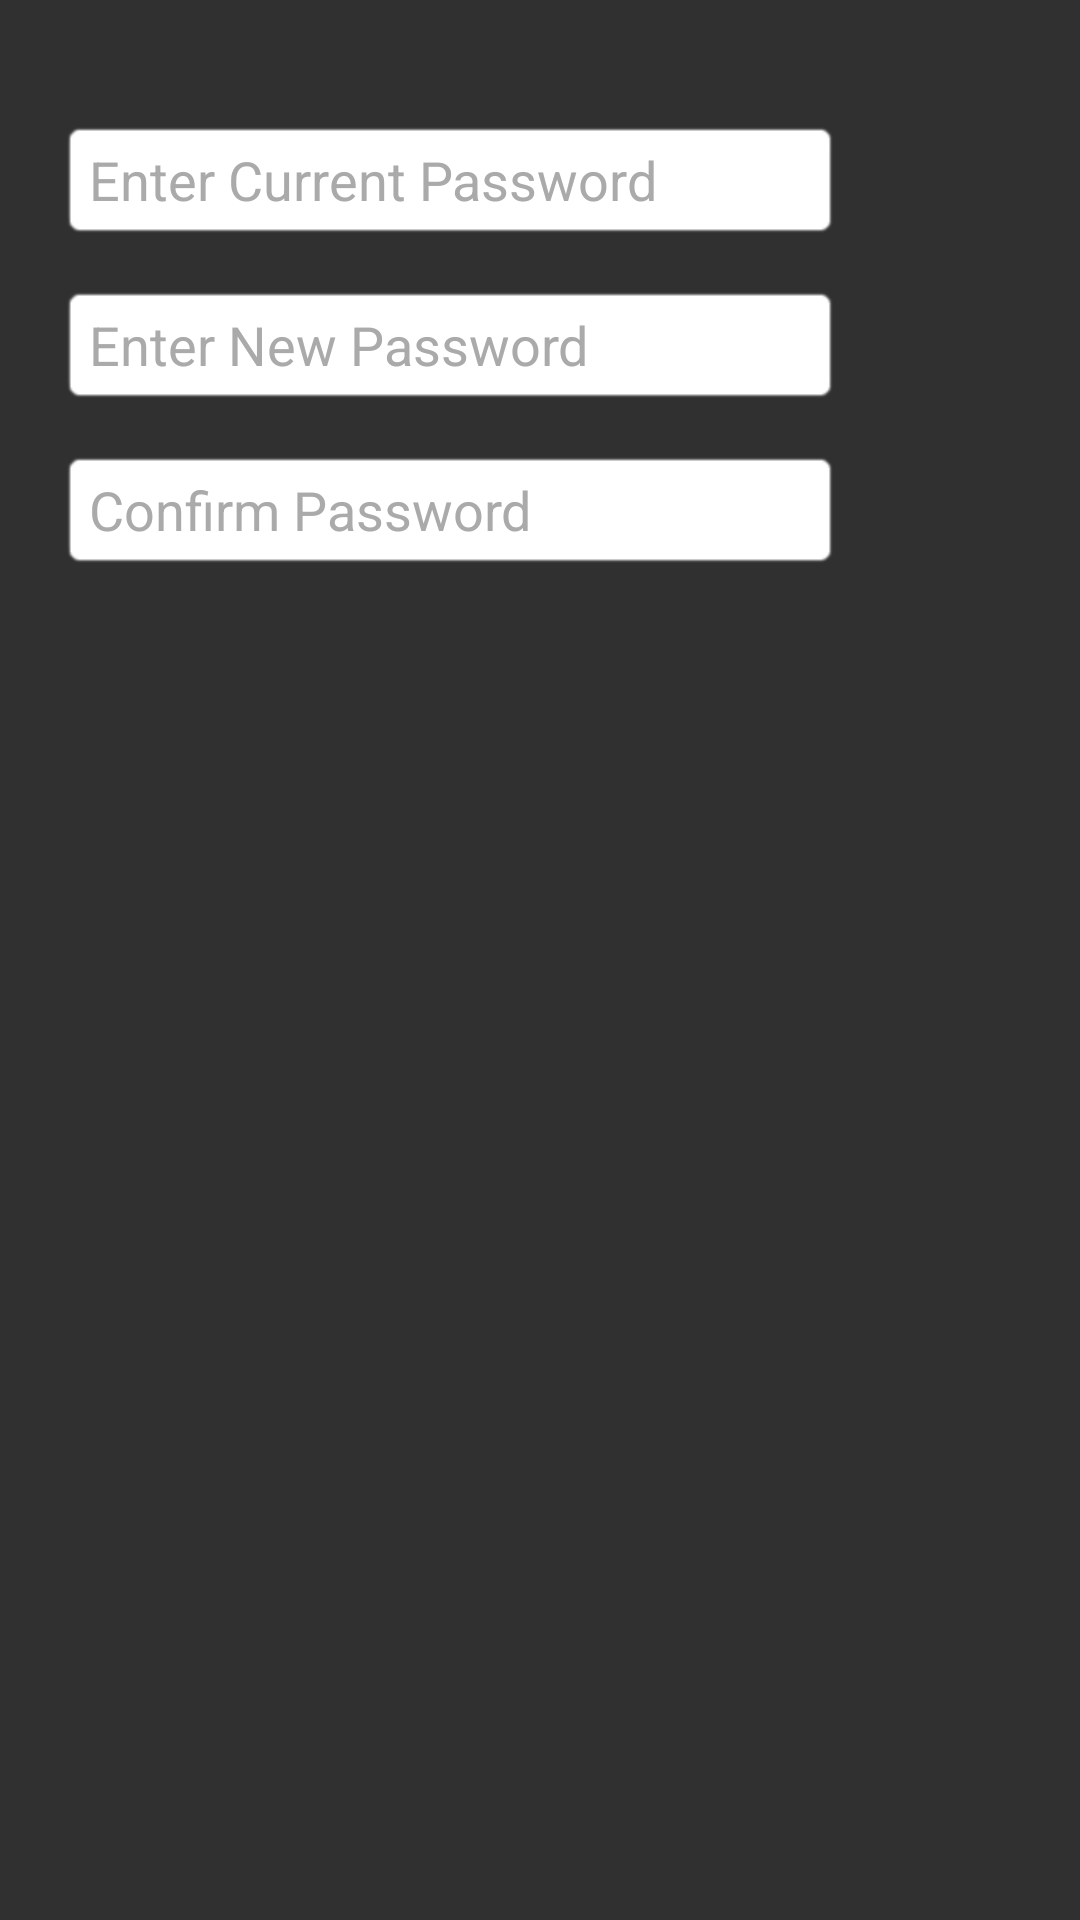

Layout XML and referenced resources for this Android screen:
<!-- AndroidManifest.xml: application theme AppTheme -->
<!-- res/layout/changepassword.xml -->
<?xml version="1.0" encoding="utf-8"?>
<LinearLayout xmlns:android="http://schemas.android.com/apk/res/android"
    android:id="@+id/myLinear"
    android:layout_width="300dp"
    android:layout_height="240dp"
    android:orientation="vertical">


    <EditText
        android:id="@+id/currpass"
        android:layout_width="260dp"
        android:layout_height="40dp"
        android:layout_marginLeft="20dp"
        android:layout_marginRight="20dp"
        android:layout_marginTop="40dp"
        android:background="@android:drawable/editbox_background"
        android:backgroundTint="#fff"
        android:ems="10"
        android:hint="Enter Current Password"
        android:inputType="textPassword"
        android:textColor="#000"
        android:textColorHint="#aaa"
        android:textSize="18sp" />

    <EditText
        android:id="@+id/new_pass"
        android:layout_width="260dp"
        android:layout_height="40dp"
        android:layout_marginLeft="20dp"
        android:layout_marginRight="20dp"
        android:layout_marginTop="15dp"
        android:background="@android:drawable/editbox_background"
        android:backgroundTint="#fff"
        android:ems="10"
        android:hint="Enter New Password"
        android:inputType="textPassword"
        android:textColor="#000"
        android:textColorHint="#aaa"
        android:textSize="18sp" />

    <EditText
        android:id="@+id/cnf_pass"
        android:layout_width="260dp"
        android:layout_height="40dp"
        android:layout_marginLeft="20dp"
        android:layout_marginRight="20dp"
        android:layout_marginTop="15dp"
        android:background="@android:drawable/editbox_background"
        android:backgroundTint="#fff"
        android:ems="10"
        android:hint="Confirm Password"
        android:inputType="textPassword"
        android:textColor="#000"
        android:textColorHint="#aaa"
        android:textSize="18sp" />
<LinearLayout
    android:layout_width="match_parent"
    android:layout_height="wrap_content"
    android:orientation="horizontal">

</LinearLayout>
</LinearLayout>
<!-- resources referenced by this layout -->
<resources>
  <style name="AppTheme" parent="Theme.AppCompat.NoActionBar">
          
          <item name="colorPrimary">@color/colorPrimary</item>
          <item name="colorPrimaryDark">@color/colorPrimaryDark</item>
          <item name="colorAccent">@color/colorAccent</item>
          <item name="android:soundEffectsEnabled">false</item>
      </style>
  <color name="colorPrimary">#ffffff</color>
  <color name="colorPrimaryDark">#0085dd</color>
  <color name="colorAccent">#e1e1e1</color>
</resources>
